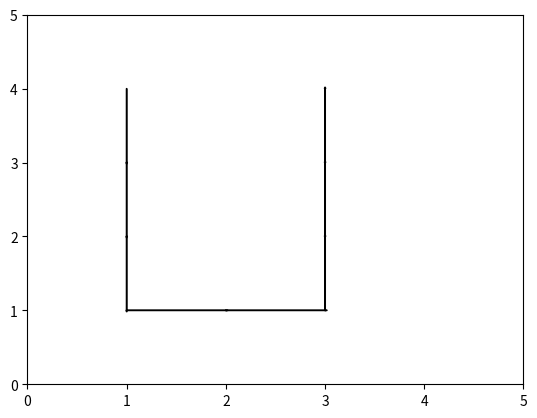

The matplotlib source for this figure:
import random as random
import numpy as np
import matplotlib.pyplot as plt
import time
import copy

#action_set=['no_motion','forwards','backwards','for_left','for_right','back_left','back_right']

NO_MOTION = 0
FORWARDS = 1
BACKWARDS = -1
FORWARDS_LEFT = 2
FORWARDS_RIGHT = 3
BACKWARDS_LEFT = -2
BACKWARDS_RIGHT = -3

action_set=[NO_MOTION,FORWARDS,BACKWARDS,FORWARDS_LEFT,FORWARDS_RIGHT,BACKWARDS_LEFT,BACKWARDS_RIGHT]

pe=0.25

state_space=np.zeros((6,6,12))
policylibrary=np.zeros((6,6,12))
state_space[0:6,0,:]=-100
state_space[0:6,5,:]=-100
state_space[0,0:6,:]=-100
state_space[5,0:6,:]=-100
state_space[1:4,2,:]=-10
state_space[1:4,4,:]=-10
#state_space[1,3,:]=1
state_space[1,3,:]=0
state_space[1,3,4:7]=1

class State:
    x=0
    y=0
    h=0

    def __init__(self,x_,y_,h_):
        self.x=x_
        self.y=y_
        self.h=h_

def prob_sa(s_curr,s_given,action,pe):
    if abs(s_curr.x-s_given.x)>1 or abs(s_curr.y-s_given.y)>1:
        return 0
    elif s_given.x==s_curr.x and s_given.y==s_curr.y and s_given.h==s_curr.h and action==0:
        return 1
    elif s_given.x==s_curr.x and s_given.y==s_curr.y and s_given.h==s_curr.h and abs(action)>1:
        return pe
    elif s_given.x==s_curr.x and s_given.y==s_curr.y and s_given.h==s_curr.h and abs(action)==1:
        return 1-2*pe
    elif s_given.x==s_curr.x and s_given.y==s_curr.y and (abs(s_given.h-s_curr.h)==1 or abs(s_given.h-s_curr.h)==11) and abs(action)==1:
        return pe
    elif s_given.x==s_curr.x and s_given.y==s_curr.y and (abs(s_given.h-s_curr.h)==1 or abs(s_given.h-s_curr.h)==11) and abs(action)>1:
        return 1-2*pe
    elif s_given.x==s_curr.x and s_given.y==s_curr.y and (abs(s_given.h-s_curr.h)==2 or abs(s_given.h-s_curr.h)==10) and abs(action)>1:
        return pe
    elif s_given.x<0 or s_given.x>5 or s_given.y<0 or s_given.y>5:
        return 0
    elif (abs(s_curr.h-s_given.h)==2 or abs(s_curr.h-s_given.h)==10) and (abs(action)>1):
        return pe
    elif (abs(s_curr.h-s_given.h)==1 or abs(s_curr.h-s_given.h)==11) and abs(action)==1:#linear no turn
        return pe
    elif (abs(s_curr.h-s_given.h)==1 or abs(s_curr.h-s_given.h)==11) and abs(action)>1:#linear with rotation
        return 1-2*pe
    elif abs(s_curr.h-s_given.h)==0 and abs(action)==1:
        return 1-2*pe
    elif abs(s_curr.h-s_given.h)==0 and abs(action)>1:
        return pe
    else:
        return 0

def h_judge(h_temp):
    if h_temp==-1:
        return 11
    elif h_temp==12:
        return 0
    else:
        return h_temp


def next_state(s_curr,action,pe):
    s_next=State(0,0,0) 
    pe_1=pe

    if action==0:
        s_next=s_curr
        return s_next
    else:
        judge_prob=random.random()
        if judge_prob<pe:#left-pre-error
            h_temp=s_curr.h-1
            h_temp=h_judge(h_temp)
        elif judge_prob>1-pe:#right-pre-error
            h_temp=s_curr.h+1
            h_temp=h_judge(h_temp)           
        else: #no prerotation error
            h_temp=s_curr.h

    if h_temp==0 or h_temp==1 or h_temp==11:
        if action>0:#forwards
            s_next.x=s_curr.x-1
            s_next.y=s_curr.y
            if action==1:
                s_next.h=h_temp
            elif action==2:#for left
                s_next.h=h_temp-1
            elif action==3:
                s_next.h=h_temp+1
        elif action<0:#backwards
            s_next.x=s_curr.x+1
            s_next.y=s_curr.y
            if action==-1:
                s_next.h=h_temp
            elif action==-2:#back left
                s_next.h=h_temp-1
            elif action==-3:
                s_next.h=h_temp+1
    elif h_temp==2 or h_temp==3 or h_temp==4:
        if action>0:#forwards
            s_next.x=s_curr.x
            s_next.y=s_curr.y+1
            if action==1:
                s_next.h=h_temp
            elif action==2:#for left
                s_next.h=h_temp-1
            elif action==3:
                s_next.h=h_temp+1
        elif action<0:#backwards
            s_next.x=s_curr.x
            s_next.y=s_curr.y-1
            if action==-1:
                s_next.h=h_temp
            elif action==-2:#back left
                s_next.h=h_temp-1
            elif action==-3:
                s_next.h=h_temp+1
    elif h_temp==5 or h_temp==6 or h_temp==7:
        if action>0:#forwards
            s_next.x=s_curr.x+1
            s_next.y=s_curr.y
            if action==1:
                s_next.h=h_temp
            elif action==2:#for left
                s_next.h=h_temp-1
            elif action==3:
                s_next.h=h_temp+1
        elif action<0:#backwards
            s_next.x=s_curr.x-1
            s_next.y=s_curr.y
            if action==-1:
                s_next.h=h_temp
            elif action==-2:#back left
                s_next.h=h_temp-1
            elif action==-3:
                s_next.h=h_temp+1  
    elif h_temp==8 or h_temp==9 or h_temp==10:
        if action>0:#forwards
            s_next.x=s_curr.x
            s_next.y=s_curr.y-1
            if action==1:
                s_next.h=h_temp
            elif action==2:#for left
                s_next.h=h_temp-1
            elif action==3:
                s_next.h=h_temp+1
        elif action<0:#backwards
            s_next.x=s_curr.x
            s_next.y=s_curr.y+1
            if action==-1:
                s_next.h=h_temp
            elif action==-2:#back left
                s_next.h=h_temp-1
            elif action==-3:
                s_next.h=h_temp+1     

    #judge if s_next out of the grid world
    if s_next.x<0 or s_next.x>5 or s_next.y<0 or s_next.y>5:
        s_next.x=s_curr.x
        s_next.y=s_curr.y

    s_next.h=h_judge(s_next.h)

    return s_next


    print(s_next.x)
    print(s_next.y)
    print('----------------')
        
    judge_psa=random.random()
    if judge_psa<=prob_sa(s_curr,s_next,action,pe_1):
        return s_next
    elif judge_psa>prob_sa(s_curr,s_next,action,pe_1):
        return s_curr

def get_reward(s_curr):
    reward=state_space[s_curr.x,s_curr.y,1]
    return reward

def policylibrary_generator():
    # h=0
    for i in range(6):
        for j in range(6):
            if i==0:
                policylibrary[i,j,0]=-3
            if i==0 and j==3:
                policylibrary[i,j,0]=-1
            if i>0 and j<=2:
                policylibrary[i,j,0]=3
            if i>0 and j>3:
                policylibrary[i,j,0]=2
            if i>0 and j==3:
                policylibrary[i,j,0]=1
    
    #h=1
    for i in range(6):
        for j in range(6):
            if i==0:
                policylibrary[i,j,1]=-3
            if i==0 and j==3:
                policylibrary[i,j,1]=-1
            if (i==1 and j!=3) or i>2 or (i==2 and j==3):
                policylibrary[i,j,1]=1
            if i==2 and j!=3:
                policylibrary[i,j,1]=3
    
    #h=2
    for i in range(6):
        for j in range(6):
            if j<4:
                policylibrary[i,j,2]=1
            if j>=4:
                policylibrary[i,j,2]=-1
            if j==2 and i!=1:
                policylibrary[i,j,2]=2
            if j==4 and i!=1:
                policylibrary[i,j,2]=-2
    
    #h=3
    for i in range(6):
        for j in range(6):
            if j<4:
                policylibrary[i,j,3]=3
            if j>=4:
                policylibrary[i,j,3]=-3
            if i==1 and j<3:
                policylibrary[i,j,3]=1
            if i==1 and j>=4:
                policylibrary[i,j,3]=-1

    #h=4
    for i in range(6):
        for j in range(6):
            if j<4:
                policylibrary[i,j,4]=1
            if j>=4:
                policylibrary[i,j,4]=-1
            if j==2 and i!=1:
                policylibrary[i,j,4]=3
            if j==4 and i!=1:
                policylibrary[i,j,4]=-3      

    #h=5
    for i in range(6):
        for j in range(6):
            if i==0:
                policylibrary[i,j,5]=2
            if i==0 and j==3:
                policylibrary[i,j,5]=1
            if (i==1 and j!=3): #or i>2 or (i==2 and j==3):
                policylibrary[i,j,5]=1
            if i>2 or (i==2 and j==3):
                policylibrary[i,j,5]=-1
            if i==2 and j!=3:
                policylibrary[i,j,5]=-2

    #h=6
    for i in range(6):
        for j in range(6):
            if i<2:
                policylibrary[i,j,6]=2
            if i>=2:
                policylibrary[i,j,6]=-2
            if j==3 and i==0:
                policylibrary[i,j,6]=1
            if j==3 and i>1:
                policylibrary[i,j,6]=-1

    #h=7
    for i in range(6):
        for j in range(6):
            if i==0:
                policylibrary[i,j,7]=3
            if i==0 and j==3:
                policylibrary[i,j,7]=1
            if (i==1 and j!=3):
                policylibrary[i,j,7]=1
            if  i>2 or (i==2 and j==3):
                policylibrary[i,j,7]=-1
            if i==2 and j!=3:
                policylibrary[i,j,7]=-3

    #h=8
    for i in range(6):
        for j in range(6):
            if j<3:
                policylibrary[i,j,8]=-1
            if j>=3:
                policylibrary[i,j,8]=1
            if j==2 and i!=1:
                policylibrary[i,j,8]=-2
            if j==4 and i!=1:
                policylibrary[i,j,8]=2
    #h=9
    for i in range(6):
        for j in range(6):
            if j<3:
                policylibrary[i,j,9]=-2
            if j>=3:
                policylibrary[i,j,9]=2
            if i==1 and j<3:
                policylibrary[i,j,9]=-1                 
            if i==1 and j>3:
                policylibrary[i,j,9]=1
    
    #h=10
    for i in range(6):
        for j in range(6):
            if j<3:
                policylibrary[i,j,10]=-1
            if j>=3:
                policylibrary[i,j,10]=1
            if j==2 and i!=1:
                policylibrary[i,j,10]=-3
            if j==4 and i!=1:
                policylibrary[i,j,10]=3 
    
    #h=11
    for i in range(6):
        for j in range(6):
            if i==0:
                policylibrary[i,j,11]=-2
            if i==0 and j==3:
                policylibrary[i,j,11]=-1
            if (i==1 and j!=3):
                policylibrary[i,j,11]=1
            if i>2 or (i==2 and j==3):
                policylibrary[i,j,11]=1
            if i==2 and j!=3:
                policylibrary[i,j,11]=2

    for h in range(12):
        policylibrary[1,3,h]=0

def trajectory(policylibrary,s_0,pe):#generate and plot trajectory
    state_list=[]
    state_list.append(s_0)
    s_temp=s_0
    count=0
    loop=True
    while(loop):
        s_temp=next_state(s_temp,policylibrary[s_temp.x,s_temp.y,s_temp.h],pe)
        state_list.append(s_temp)
        print("state.x is %d" % state_list[count].x)
        print("state.y is %d" % state_list[count].y)
        print("state.h is %d" % state_list[count].h)
        print('----------------')
        count=count+1
        if s_temp.x==1 and s_temp.y==3:
            loop=False
    print("state.x is %d" % state_list[count].x)
    print("state.y is %d" % state_list[count].y)
    print("state.h is %d" % state_list[count].h)
    print('----------------')


    for i in range(len(state_list)):
        if i<len(state_list)-1:
            plt.arrow(state_list[i].y,5-state_list[i].x,(state_list[i+1].y-state_list[i].y),((5-state_list[i+1].x)-(5-state_list[i].x)),width=0.005)
    plt.xlim(0,5)
    plt.ylim(0,5)
    plt.show()
    return state_list

def policy_evaluation(policy,discount):
    ValueMat=copy.deepcopy(state_space)
    ValueMat_prev=copy.deepcopy(state_space)
    loop=True
    numberofiteration=0
    while(loop):
        numberofiteration+=1
        maxNorm=0
        for k in range(12):
            for i in range(6):
                for j in range(6):
                    s_ind = State(i,j,k)
                    action_ = policy[i,j,k]
                    #sum prob*V_next
                    s_ind_next=next_state(s_ind, action_, 0)
                    temp_prob=prob_sa(s_ind, s_ind_next, action_, pe)
                    ValueMat[s_ind.x,s_ind.y,s_ind.h]=(state_space[s_ind.x,s_ind.y,s_ind.h]+discount*temp_prob*ValueMat[s_ind_next.x,s_ind_next.y,s_ind_next.h])*discount
                    maxNorm=max(maxNorm,abs(ValueMat[s_ind.x,s_ind.y,s_ind.h]-ValueMat_prev[s_ind.x,s_ind.y,s_ind.h]))
                    ValueMat_prev=copy.deepcopy(ValueMat)
        if maxNorm<=1:
            loop=False
        elif numberofiteration>=50:
            loop=False
    print(numberofiteration)
    return ValueMat

def policy_iteration(policylibrary,discount):
    loop=True
    numberofiteration=0
    policy=copy.deepcopy(policylibrary)
    while(loop):
        numberofiteration+=1
        Values_=policy_evaluation(policy,discount)
        changesPolicy=False
        for k in range(12):
            for i in range(6):
                for j in range(6):
                    newMax=None
                    argMax=None
                    s_ind_ = State(i,j,k)
                    for a in action_set:
                        summ=0
                        s_ind_next_ = next_state(s_ind_, a, 0)
                        temp_prob=prob_sa(s_ind_,s_ind_next_,a,pe)
                        summ+=temp_prob*Values_[s_ind_next_.x,s_ind_next_.y,s_ind_next_.h]
                        if (newMax is None) or (summ>newMax):
                            argMax = a
                            newMax = summ
                    summ=0

                    ac=policy[s_ind_.x,s_ind_.y,s_ind_.h]
                    s_ind_next_1 = next_state(s_ind_,ac, 0)
                    temp_prob_=prob_sa(s_ind_,s_ind_next_1,ac,pe)
                    summ+=temp_prob_*Values_[s_ind_next_1.x,s_ind_next_1.y,s_ind_next_1.h]
                    if newMax>summ:
                        policy[s_ind_.x,s_ind_.y,s_ind_.h]=argMax
                        changesPolicy=True

        loop=changesPolicy
        if numberofiteration>50:
            loop=False
    return policy

def value_iteration(discount):
    loop=True
    numberofiteration=0
    Values_vi=np.zeros((6,6,12))
    while(loop):
        numberofiteration+=1
        maxNorm=0
        for k in range(12):
            for i in range(6):
                for j in range(6):
                    s_now=State(i,j,k)
                    v=cell_values(s_now,discount,Values_vi)
                    if not v is None:
                        maxNorm=max(maxNorm,abs(v-Values_vi[s_now.x,s_now.y,s_now.h]))
                    Values_vi[s_now.x,s_now.y,s_now.h]=v
        if maxNorm<0.1:
            loop=False
        elif numberofiteration>100:
            loop=False
        print(Values_vi[:,:,6])
    policy_vi=getpolicy(Values_vi)
    return policy_vi

def cell_values(s_now,discount,Values_vi):
    max_sum=None
    for act in action_set:
        summ=0
        s_now_next = next_state(s_now, act, 0)
        temp_prob=prob_sa(s_now,s_now_next,act,pe)
        summ+=temp_prob*Values_vi[s_now_next.x,s_now_next.y,s_now_next.h]
        if (max_sum is None) or (summ>max_sum):
            max_sum = summ
    res=state_space[s_now.x,s_now.y,s_now.h]+discount*max_sum
    return res

def getpolicy(Values_vi):
    policy_vi=copy.deepcopy(policylibrary)
    for k in range(12):
        for i in range(6):
            for j in range(6):
                newMax=None
                argMax=None
                s_now_=State(i,j,k)
                for act in action_set:
                    summ=0
                    s_now_next_=next_state(s_now_,act,0)
                    temp_prob=prob_sa(s_now_,s_now_next_,act,pe)
                    summ+=temp_prob*Values_vi[s_now_next_.x,s_now_next_.y,s_now_next_.h]
                    if (newMax is None) or (summ>newMax):
                        newMax = summ
                        argMax = act
                policy_vi[s_now_.x,s_now_.y,s_now_.h]=argMax
    return policy_vi


def print3ctrajectoryvalue(s_0):
    traj=trajectory(policylibrary,s_0,0)
    discount=0.9
    Values=policy_evaluation(policylibrary,discount)
    for i in range(len(traj)):
        print(Values[traj[i].x,traj[i].y,traj[i].h])
        print('--------------------------')

def main():
    policylibrary_generator()
    s_0=State(1,1,6)
    act=policylibrary[s_0.x,s_0.y,s_0.h]
    a=next_state(s_0,act,0)
    discount=0.9
    #print3ctrajectoryvalue(s_0)
    start=time.time()
    #policy=value_iteration(discount)
    policy=policy_iteration(policylibrary,discount)
    end=time.time()
    print("run time is: " ,(end-start))
    traj=trajectory(policy,s_0,0)



main()